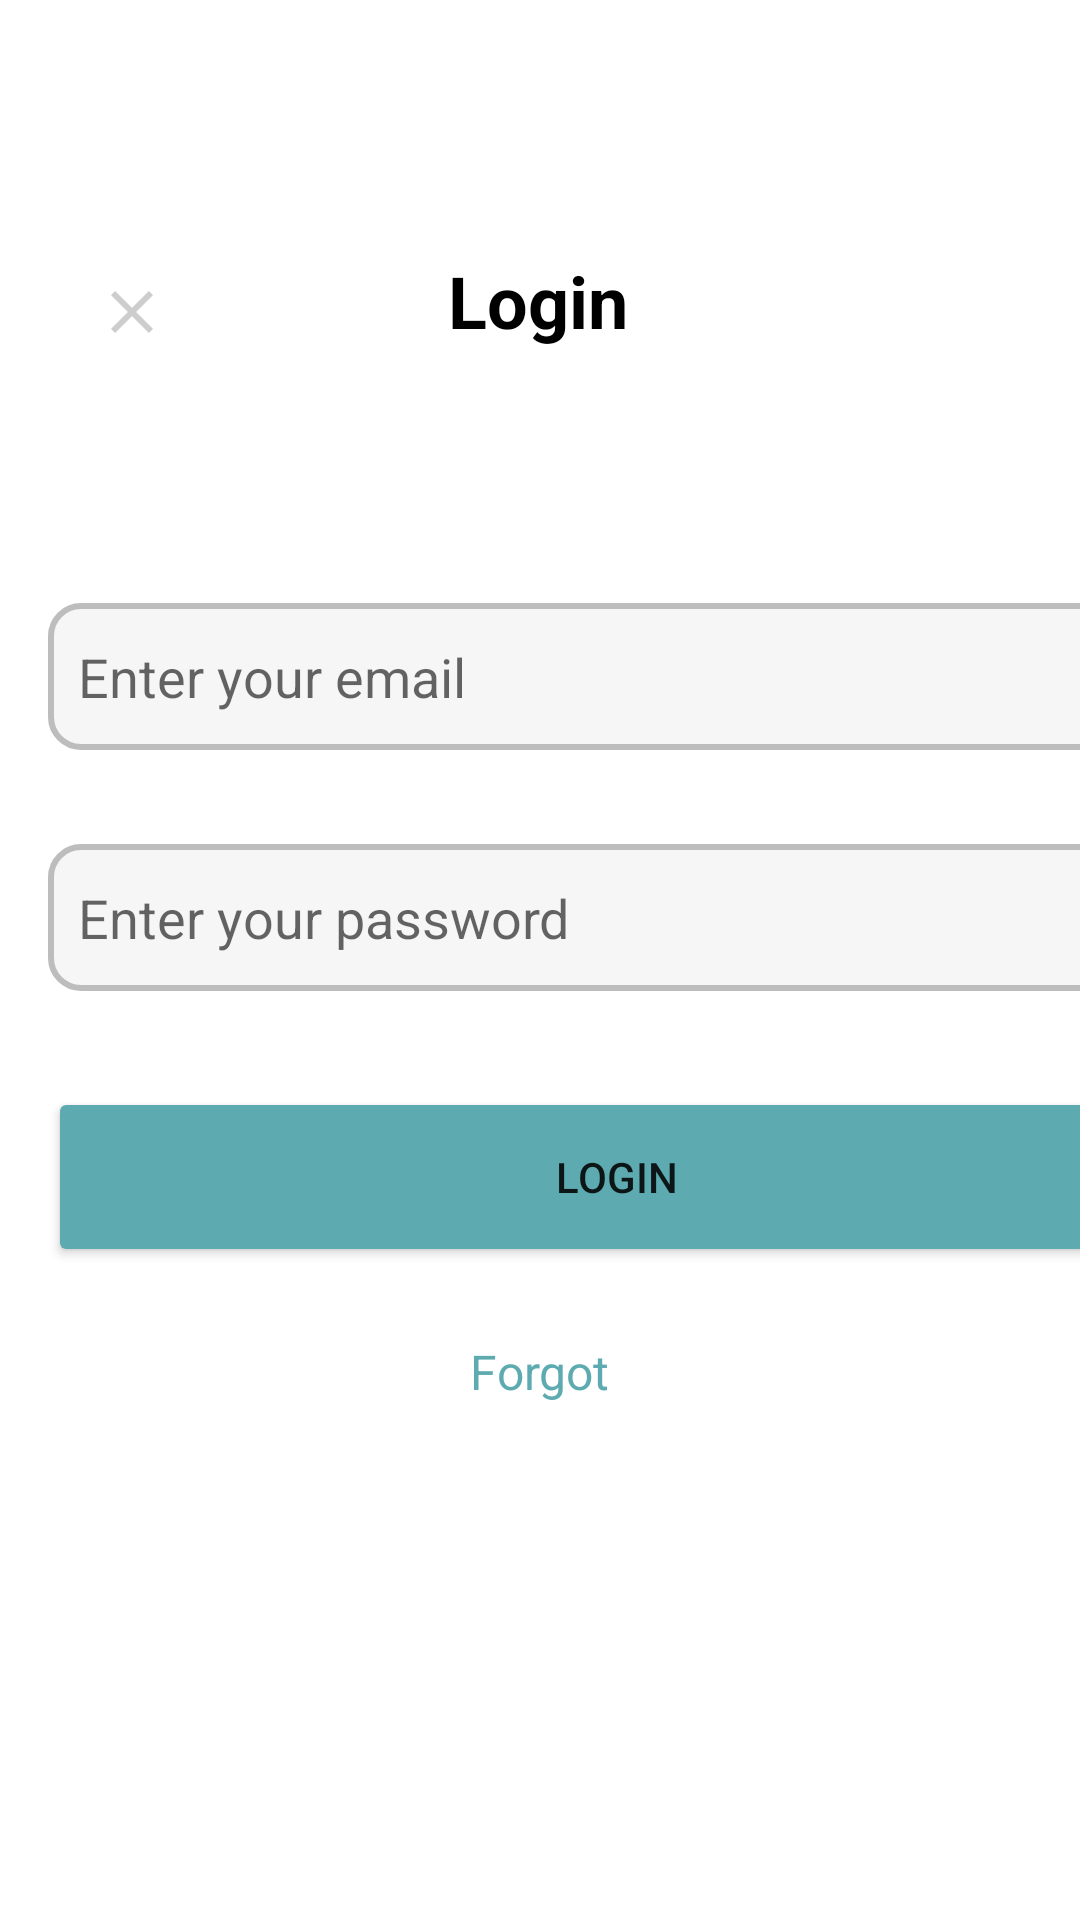

Here is an Android app screen rendered from its layout file. Give the layout XML and the strings, colors and styles it references.
<!-- AndroidManifest.xml: application theme Theme.LifeAware -->
<!-- res/layout/fragment_sign_in.xml -->
<?xml version="1.0" encoding="utf-8"?>
<androidx.constraintlayout.widget.ConstraintLayout xmlns:android="http://schemas.android.com/apk/res/android"
    xmlns:app="http://schemas.android.com/apk/res-auto"
    xmlns:tools="http://schemas.android.com/tools"
    android:layout_width="match_parent"
    android:layout_height="match_parent"
    tools:context=".SignUpActivity">


    <TextView
        android:id="@+id/LogoutButton"
        android:layout_width="wrap_content"
        android:layout_height="wrap_content"
        android:layout_marginTop="84dp"
        android:fontFamily="sans-serif"
        android:text="@string/LoginHeader"
        android:textColor="#000000"
        android:textSize="24sp"
        android:textStyle="bold"
        android:visibility="visible"
        app:layout_constraintEnd_toEndOf="parent"
        app:layout_constraintHorizontal_bias="0.498"
        app:layout_constraintStart_toStartOf="parent"
        app:layout_constraintTop_toTopOf="parent"
        tools:visibility="visible" />


    <EditText
        android:importantForAutofill="no"
        android:id="@+id/passwordText"
        android:layout_width="379dp"
        android:layout_height="49dp"
        android:layout_marginStart="16dp"
        android:layout_marginEnd="16dp"
        android:layout_marginBottom="32dp"
        android:background="@drawable/gray_border"
        android:ems="10"
        android:hint="Enter your password"
        android:inputType="textPassword"
        android:padding="10dp"
        android:textColor="#878787"
        app:layout_constraintBottom_toTopOf="@+id/buttonSignIn"
        app:layout_constraintEnd_toEndOf="parent"
        app:layout_constraintHorizontal_bias="0.0"
        app:layout_constraintStart_toStartOf="parent" />

    <EditText
        android:importantForAutofill="no"
        android:id="@+id/emailAddressText"
        android:layout_width="379dp"
        android:layout_height="49dp"
        android:layout_marginStart="16dp"
        android:layout_marginEnd="16dp"
        android:layout_marginBottom="24dp"
        android:background="@drawable/gray_border"
        android:ems="10"
        android:hint="Enter your email"
        android:inputType="textEmailAddress"
        android:padding="10dp"
        android:textColor="#878787"
        app:layout_constraintBottom_toTopOf="@+id/passwordText"
        app:layout_constraintEnd_toEndOf="parent"
        app:layout_constraintHorizontal_bias="0.0"
        app:layout_constraintStart_toStartOf="parent"
        app:layout_constraintTop_toBottomOf="@+id/LogoutButton"
        app:layout_constraintVertical_bias="0.922" />


    <Button
        android:id="@+id/buttonSignIn"
        android:layout_width="379dp"
        android:layout_height="60dp"
        android:layout_marginStart="16dp"
        android:layout_marginBottom="24dp"
        android:backgroundTint="#5DABB0"
        android:text="@string/Login"
        app:iconTint="#FFFFFF"
        app:layout_constraintBottom_toTopOf="@+id/ForgotText"
        app:layout_constraintStart_toStartOf="parent" />

    <TextView
        android:id="@+id/ForgotText"
        android:layout_width="wrap_content"
        android:layout_height="wrap_content"
        android:layout_marginStart="124dp"
        android:layout_marginEnd="124dp"
        android:layout_marginBottom="172dp"
        android:text="@string/ForgotPassword"
        android:textColor="#5DABB0"
        android:textSize="16sp"
        app:layout_constraintBottom_toBottomOf="parent"
        app:layout_constraintEnd_toEndOf="parent"
        app:layout_constraintStart_toStartOf="parent"
        tools:text="Forgot your password?" />

    <ImageButton
        android:id="@+id/closeButton"
        android:layout_width="wrap_content"
        android:layout_height="wrap_content"
        android:layout_marginStart="32dp"
        android:layout_marginTop="92dp"
        android:background="#FFFFFF"
        app:layout_constraintStart_toStartOf="parent"
        app:layout_constraintTop_toTopOf="parent"
        app:srcCompat="@drawable/baseline_close_24" />

    <com.google.android.material.textfield.TextInputLayout
        android:id="@+id/textInputLayoutSignIn"
        android:layout_width="match_parent"
        android:layout_height="wrap_content"
        android:layout_marginTop="40dp">

    </com.google.android.material.textfield.TextInputLayout>


</androidx.constraintlayout.widget.ConstraintLayout>
<!-- resources referenced by this layout -->
<resources>
  <!-- drawable baseline_close_24 (drawable) -->
  <vector android:alpha="0.76" android:height="24dp"
      android:tint="#BDBDBD" android:viewportHeight="24"
      android:viewportWidth="24" android:width="24dp" xmlns:android="http://schemas.android.com/apk/res/android">
      <path android:fillColor="@android:color/white" android:pathData="M19,6.41L17.59,5 12,10.59 6.41,5 5,6.41 10.59,12 5,17.59 6.41,19 12,13.41 17.59,19 19,17.59 13.41,12z"/>
  </vector>
  <!-- drawable gray_border (drawable) -->
  <?xml version="1.0" encoding="utf-8"?>
  <shape xmlns:android="http://schemas.android.com/apk/res/android">
      <solid android:color="#F6F6F6"/> 
      <stroke android:color="#BDBDBD" android:width="2dp"/> 
      <corners android:radius="10dp"/> 
  </shape>
  <string name="ForgotPassword">Forgot</string>
  <string name="Login">Login</string>
  <string name="LoginHeader">Login</string>
  <style name="Theme.LifeAware" parent="Theme.MaterialComponents.DayNight.DarkActionBar">
          
          <item name="colorPrimary">@color/purple_500</item>
          <item name="colorPrimaryVariant">@color/purple_700</item>
          <item name="colorOnPrimary">@color/white</item>
          
          <item name="colorSecondary">@color/teal_200</item>
          <item name="colorSecondaryVariant">@color/teal_700</item>
          <item name="colorOnSecondary">@color/black</item>
          
          <item name="android:statusBarColor">?attr/colorPrimaryVariant</item>
          
      </style>
  <!-- not gathered from this repository: default colours our renderer supplied (Android Studio template values) -->
  <color name="purple_500">#FF6200EE</color>
  <color name="purple_700">#FF3700B3</color>
  <color name="teal_200">#FF03DAC5</color>
  <color name="teal_700">#FF018786</color>
  <color name="black">#FF000000</color>
  <color name="white">#FFFFFFFF</color>
</resources>
